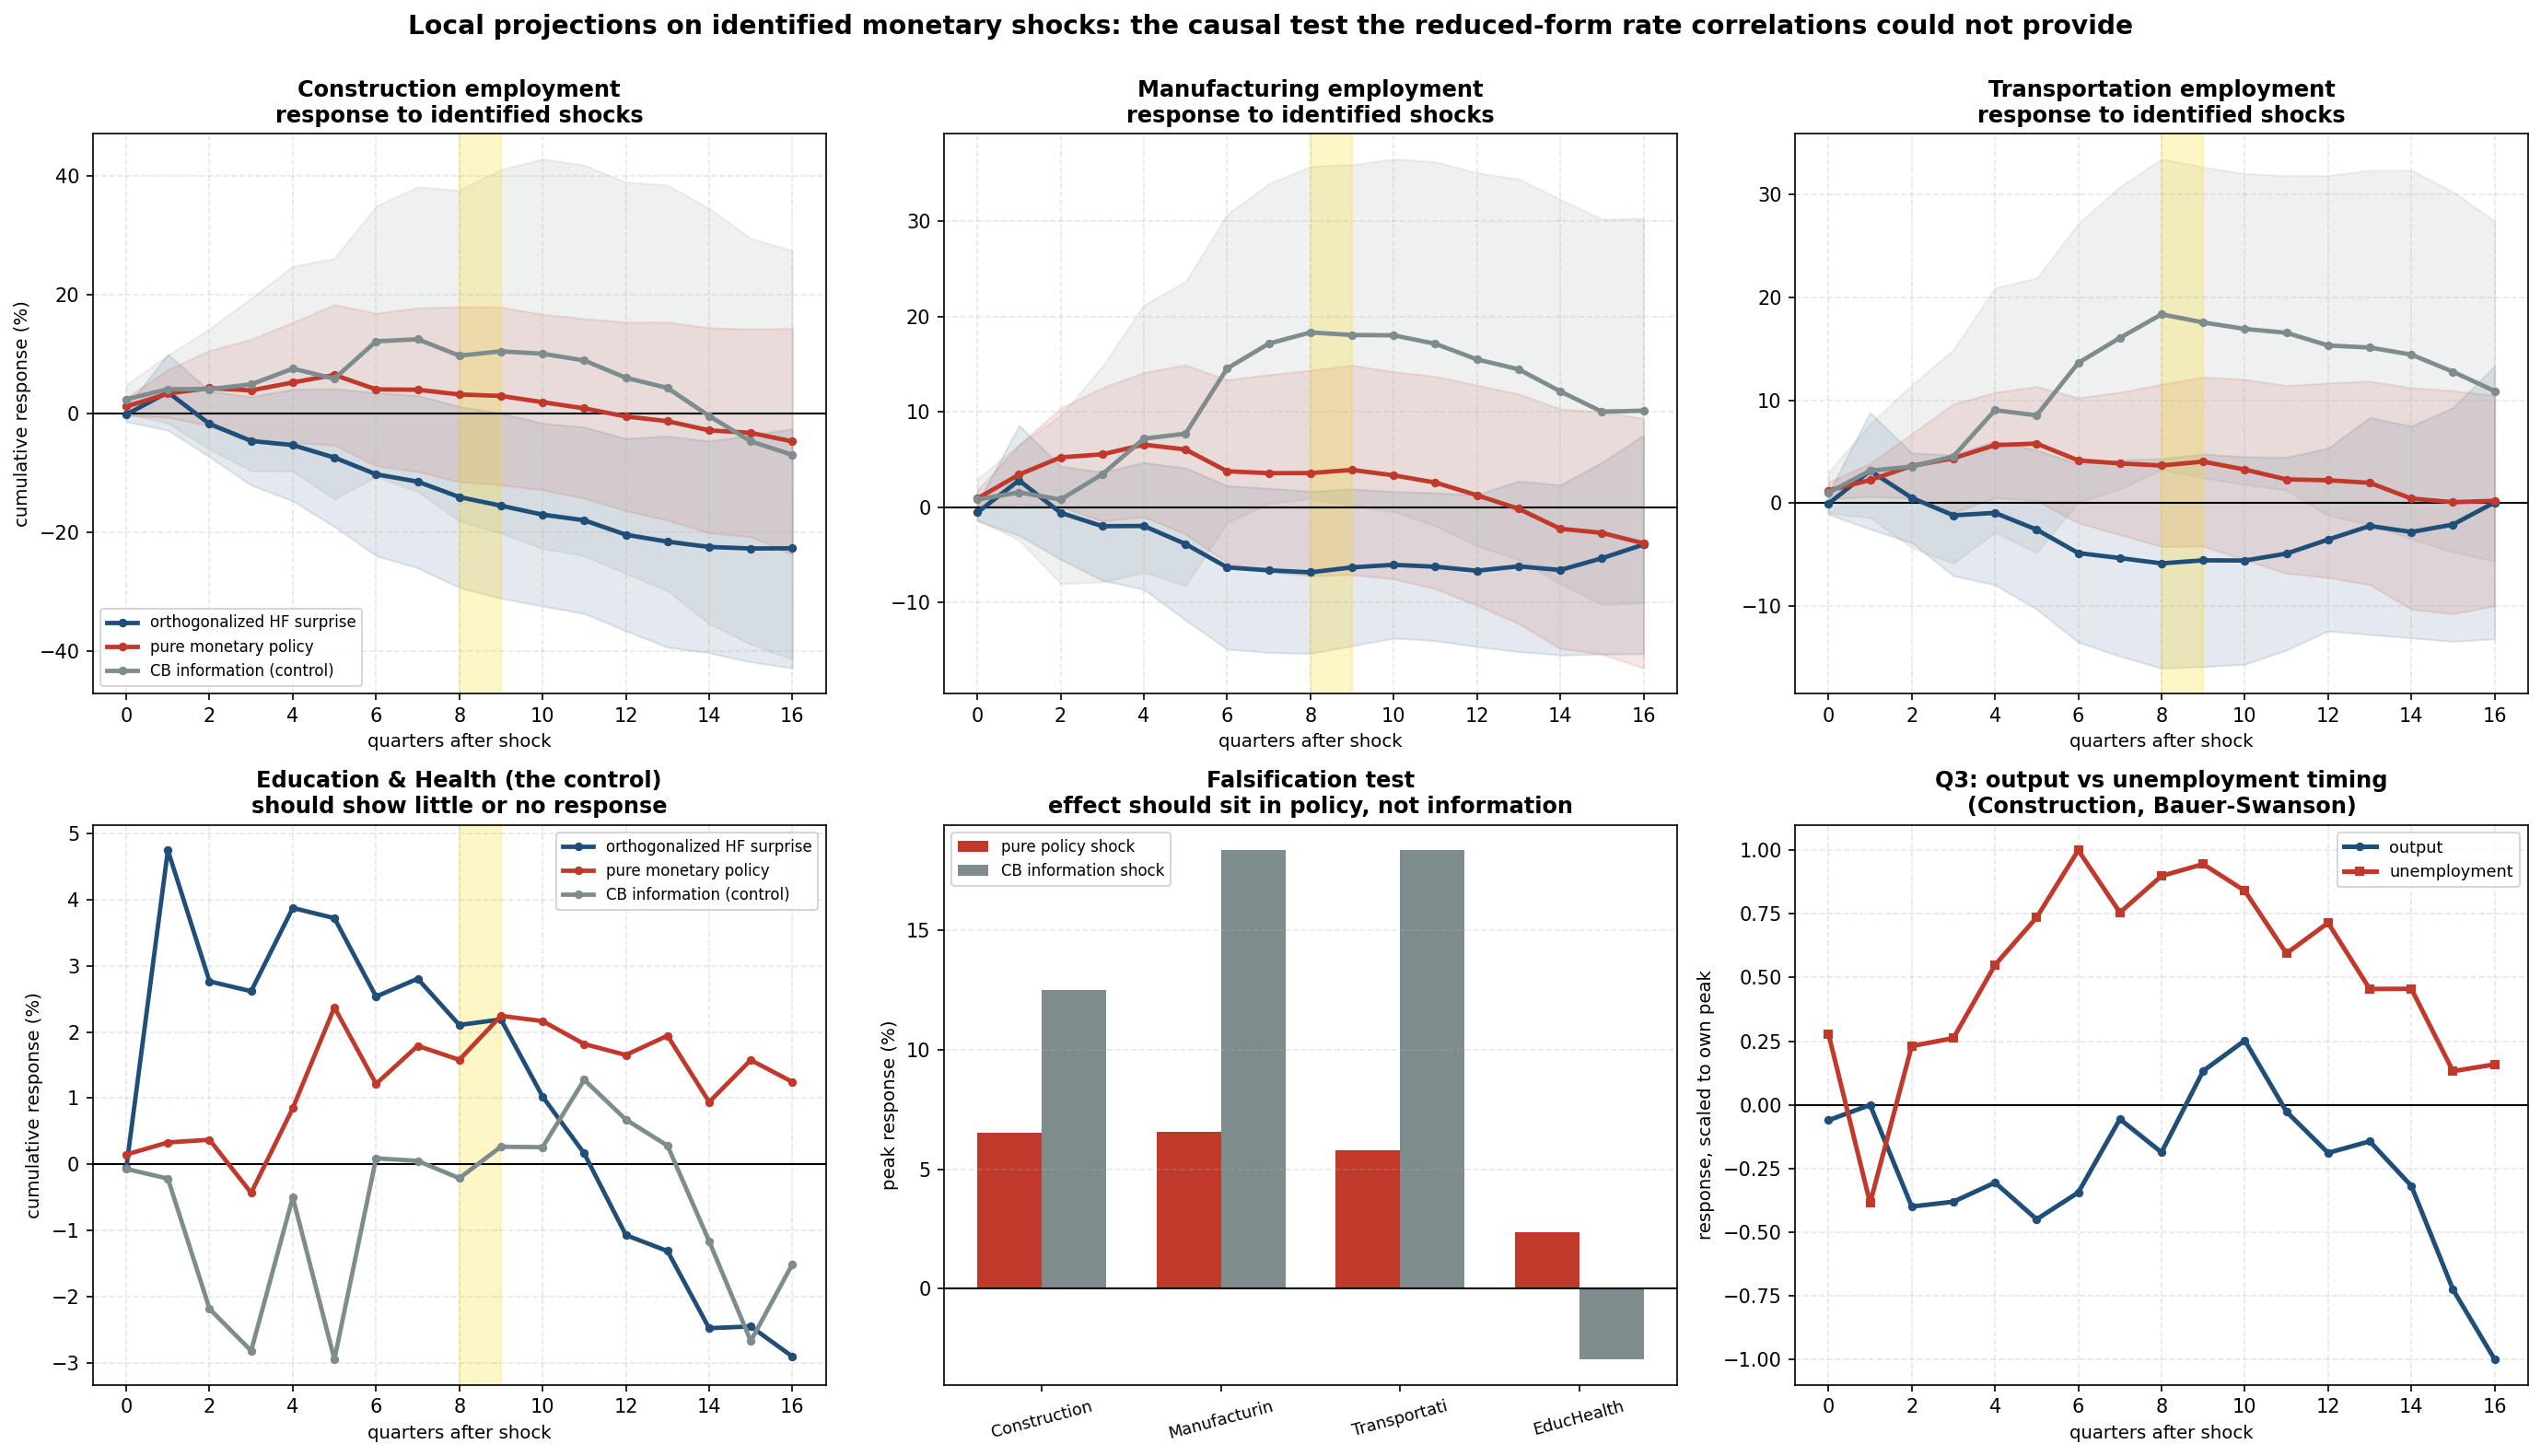

Here is the Python script that generated this plot:
"""
identified_shocks.py
The test this project has needed all along: local projections on IDENTIFIED
monetary policy shocks rather than the raw federal funds rate.

WHY THIS IS THE DECISIVE TEST
Every rate result in this project so far correlates outcomes against the FFR
level or its change. That is not exogenous variation. The Fed raises rates
BECAUSE the economy is strong, so a reduced-form rate correlation confounds the
policy effect with the reason for the policy. identification_check.py showed
this concretely: local projections on the raw rate change returned a POSITIVE
output coefficient, which is the wrong sign for a contraction and is exactly
what the Fed's reaction function would produce.

Identified shock series solve this by isolating the component of a policy move
that markets did not expect and that is not explained by the Fed's response to
incoming data.

THE SERIES, AND WHY EACH IS HERE

  bauer_swanson    1988-2023. High-frequency surprises ORTHOGONALIZED against
                   macro and financial news released before the FOMC meeting.
                   Bauer & Swanson's central point is that raw high-frequency
                   surprises are themselves predictable from public data (the
                   "Fed response to news" channel), so they purge that. Reaches
                   the 2022-2023 hiking cycle, so it can speak to this episode.

  jk_mp            1990-2024. Jarocinski & Karadi's PURE monetary policy shock:
                   the part of the surprise where interest rates and stock
                   prices move in OPPOSITE directions, which is what a genuine
                   tightening looks like.

  jk_cbi           1990-2024. The CENTRAL BANK INFORMATION shock: the part where
                   rates and stocks move in the SAME direction, which is the Fed
                   revealing private information about the economy's strength
                   rather than tightening policy.

  romer_romer      1969-2019. The narrative measure: intended funds-rate changes
                   purged of the Fed's own Greenbook forecasts. Historical
                   validation only; does not reach 2022-2025.

  nakamura_steinsson  2000-2014. Policy news shock. Historical validation only.

THE KEY DESIGN CHOICE: jk_mp VERSUS jk_cbi
This pair is a built-in falsification test. A true monetary transmission channel
should show up in the PURE policy shock and NOT in the information shock. If the
8-9 quarter hiring response appears in both, or only in the information shock,
then what this project has been calling monetary transmission is really the Fed
reacting to information about the economy, and the causal reading collapses.

WHAT IS ESTIMATED
For each sector and each shock series, a Jorda (2005) local projection:

    y_(t+h) - y_(t-1)  =  a_h + b_h * shock_t + controls + e_(t+h)

with four lags of the dependent variable and four lags of the shock as controls,
and Newey-West standard errors with h+1 lags (a local projection at horizon h has
MA(h) errors by construction). b_h traced over h = 0..16 is the impulse response.

THE THREE QUESTIONS
  Q1  Does the 8-9 quarter hiring response survive identification, and does it
      have the right SIGN (a contractionary shock should REDUCE hiring)?
  Q2  Does it appear in the pure policy shock but not the information shock?
  Q3  Does the retracted "unemployment leads output" gap reappear when the
      timing is estimated from exogenous variation?

Shock CSVs live in ../FRED-Data/shocks/. Writes identified_shocks.png.
"""

import os
import glob
import numpy as np
import pandas as pd
import matplotlib
matplotlib.use("Agg")
import matplotlib.pyplot as plt
from scipy import stats as sp_stats

HERE     = os.path.dirname(os.path.abspath(__file__))
DATA_DIR = os.path.join(HERE, "..", "FRED-Data") + os.sep
SHOCKS   = os.path.join(DATA_DIR, "shocks") + os.sep
CACHE    = os.path.join(HERE, "fred_cache")
COVID_Q  = pd.date_range("2020-04-01", "2021-10-01", freq="QS")
HMAX     = 16
NLAGS    = 4

SHOCK_FILES = {
    "bauer_swanson": ("03_bauer_swanson_orthogonalized_shock.csv", "shock",
                      "orthogonalized HF surprise", "#1f4e79", True),
    "jk_mp":         ("04_jarocinski_karadi_pure_mp_shock.csv", "shock",
                      "pure monetary policy", "#c0392b", True),
    "jk_cbi":        ("05_jarocinski_karadi_cb_information_shock.csv", "shock",
                      "CB information (control)", "#7f8c8d", True),
    "romer_romer":   ("01_romer_romer_updated_narrative_shocks.csv", "rr_update",
                      "narrative (historical only)", "#2e8b57", False),
    "nakamura_steinsson": ("02_nakamura_steinsson_policy_news_shock.csv", "shock",
                           "policy news (historical only)", "#8e6fb0", False),
}

EMP = {
    "Construction":   ["construction_employment_USCONS.csv"],
    "Manufacturing":  ["manufacturing_employment_MANEMP.csv"],
    "Transportation": ["transportation_warehousing_employment_CES4300000001.csv",
                       "utilities_employment_CES4422000001.csv"],
    "EducHealth":     ["education_health_employment_USEHS.csv"],
}
UNEMP = {
    "Construction":   "construction_unemployment_rate_LNU04032231.csv",
    "Manufacturing":  "manufacturing_unemployment_rate_LNU04032232.csv",
    "Transportation": "transportation_utilities_unemployment_rate_LNU04032236.csv",
}
VA = {"Construction": "RVAC", "Manufacturing": "RVAMA", "Transportation": "RVAT"}


def read_csv(path):
    d = pd.read_csv(path)
    d.columns = [c.strip() for c in d.columns]
    d[d.columns[0]] = pd.to_datetime(d[d.columns[0]])
    return d.set_index(d.columns[0])


def load_fred(name):
    p = os.path.join(DATA_DIR, name)
    p = p if os.path.exists(p) else glob.glob(os.path.join(DATA_DIR, "*" + name))[0]
    d = read_csv(p)
    return pd.to_numeric(d.iloc[:, 0], errors="coerce").dropna()


def load_cache(sid):
    p = os.path.join(CACHE, f"{sid}.csv")
    d = read_csv(p)
    return pd.to_numeric(d.iloc[:, 0], errors="coerce").dropna()


def load_shock(key):
    fn, col, _, _, _ = SHOCK_FILES[key]
    d = read_csv(os.path.join(SHOCKS, fn))
    s = pd.to_numeric(d[col], errors="coerce").dropna()
    # Shocks are event-level. Summing within a quarter is the standard aggregation:
    # the total unexpected policy surprise delivered that quarter.
    return s.resample("QS").sum()


def ols_hac(y, X, nw):
    XtX = np.linalg.pinv(X.T @ X)
    b = XtX @ X.T @ y
    e = y - X @ b
    S = (X * e[:, None]).T @ (X * e[:, None])
    for L in range(1, max(nw, 1) + 1):
        w = 1.0 - L / (nw + 1.0)
        G = (X[L:] * e[L:, None]).T @ (X[:-L] * e[:-L, None])
        S += w * (G + G.T)
    V = XtX @ S @ XtX
    return b, np.sqrt(np.maximum(np.diag(V), 0))


def local_projection(dep, shock, hmax=HMAX, drop_covid=True):
    """
    Jorda local projection of the CUMULATIVE change in dep on the shock.
    dep is a level series (log points x100 for employment/output, or the
    unemployment rate in pp). Returns a DataFrame indexed by horizon.
    """
    rows = []
    for h in range(hmax + 1):
        parts = {"dep": dep.shift(-h) - dep.shift(1), "s": shock}
        for L in range(1, NLAGS + 1):
            parts[f"dl{L}"] = (dep.shift(-0) - dep.shift(1)).shift(L)
            parts[f"sl{L}"] = shock.shift(L)
        j = pd.DataFrame(parts).dropna()
        if drop_covid:
            j = j[~j.index.isin(COVID_Q)]
        if len(j) < 30:
            rows.append((h, np.nan, np.nan, np.nan, 0))
            continue
        yv = j["dep"].to_numpy()
        Xv = np.column_stack([np.ones(len(j))] +
                             [j[c].to_numpy() for c in j.columns if c != "dep"])
        b, se = ols_hac(yv, Xv, nw=h + 1)
        t = b[1] / se[1] if se[1] > 0 else np.nan
        rows.append((h, b[1], se[1], t, len(j)))
    return pd.DataFrame(rows, columns=["h", "b", "se", "t", "n"])


def peak_of(prof):
    p = prof.dropna(subset=["b"])
    if p.empty:
        return np.nan, np.nan, np.nan
    i = p["b"].abs().idxmax()
    return int(p.loc[i, "h"]), p.loc[i, "b"], p.loc[i, "t"]


# ---------------------------------------------------------------------------
print("=" * 96)
print("IDENTIFIED MONETARY SHOCKS: does the rate-to-hiring channel survive exogeneity?")
print("=" * 96)

shocks = {}
print(f"\n{'series':<22}{'coverage':<26}{'quarters':>10}{'sd':>9}   reaches 2022-23 cycle?")
for k, (fn, col, desc, _, modern) in SHOCK_FILES.items():
    s = load_shock(k)
    s = s[s != 0] if False else s
    shocks[k] = s
    print(f"{k:<22}{str(s.index[0].date()) + ' to ' + str(s.index[-1].date()):<26}"
          f"{len(s):>10}{s.std():>9.3f}   {'YES' if modern else 'no'}")

# sector employment, in log points x 100 so LP coefficients read as percent
emp = {}
for nm, files in EMP.items():
    tot = None
    for f in files:
        v = load_fred(f).resample("QS").mean()
        tot = v if tot is None else tot.add(v, fill_value=np.nan)
    emp[nm] = np.log(tot.dropna()) * 100

print("\n" + "=" * 96)
print("SIGN VALIDATION: does each shock actually predict the funds rate rising?")
print("=" * 96)
print("\n  If a series were signed expansionary-positive, every result below would")
print("  read backwards. Checked rather than assumed.\n")
print(f"  {'series':<22}{'dFFR at h=4':>13}   convention")
for k in SHOCK_FILES:
    j = pd.DataFrame({"d": load_cache("FEDFUNDS").resample("QS").mean().shift(-4)
                          - load_cache("FEDFUNDS").resample("QS").mean().shift(1),
                      "s": shocks[k]}).dropna()
    j = j[~j.index.isin(COVID_Q)]
    sl = sp_stats.linregress(j["s"], j["d"])[0] if len(j) > 25 else np.nan
    print(f"  {k:<22}{sl:>+13.2f}   "
          f"{'contractionary-positive' if sl > 0 else 'EXPANSIONARY-positive'}")

print("\n" + "=" * 96)
print("Q1  DOES THE HIRING RESPONSE SURVIVE IDENTIFICATION, AND IS THE SIGN RIGHT?")
print("=" * 96)
print("\n  PRE-SPECIFIED TEST. This project claims the channel peaks at 8-9 quarters,")
print("  so that horizon is tested directly rather than searched for. Reporting the")
print("  horizon with the largest coefficient would repeat the peak-picking error")
print("  that identification_check.py already flagged. The peak is shown last, as")
print("  description only.")
print("\n  Coefficients are per ONE STANDARD DEVIATION of each shock, so a value of")
print("  -1.5 means a typical contractionary surprise lowers employment 1.5%.")
print("  A contractionary shock must give a NEGATIVE value.\n")
print(f"  {'sector':<15}{'shock':<16}{'h=8':>16}{'h=9':>16}{'avg h6-10':>12}"
      f"{'(peak)':>13}")

q1 = {}
for nm in ["Construction", "Manufacturing", "Transportation", "EducHealth"]:
    for k in ["bauer_swanson", "jk_mp", "jk_cbi"]:
        prof = local_projection(emp[nm], shocks[k])
        q1[(nm, k)] = prof
        sd = shocks[k].std()
        p = prof.dropna(subset=["b"])
        if p.empty:
            continue

        def at(h):
            r = p[p["h"] == h]
            if r.empty:
                return np.nan, np.nan
            return r["b"].iloc[0] * sd, r["t"].iloc[0]

        b8, t8 = at(8)
        b9, t9 = at(9)
        win = p[(p["h"] >= 6) & (p["h"] <= 10)]
        avg = (win["b"] * sd).mean() if not win.empty else np.nan
        ph, pb, pt = peak_of(prof)
        s8 = "*" if abs(t8) > 1.96 else " "
        s9 = "*" if abs(t9) > 1.96 else " "
        print(f"  {nm:<15}{k:<16}{f'{b8:+.2f} (t={t8:+.1f}){s8}':>16}"
              f"{f'{b9:+.2f} (t={t9:+.1f}){s9}':>16}{avg:>+12.2f}"
              f"{f'{ph}q {pb*sd:+.2f}':>13}")
print("\n  * = significant at 5%.")

print("\n" + "=" * 96)
print("Q2  THE FALSIFICATION TEST: pure policy shock vs central-bank information shock")
print("=" * 96)
print("\n  A real transmission channel should appear in jk_mp and NOT in jk_cbi.")
print("  If it appears in both, the 'monetary' reading is really the Fed reacting")
print("  to information about the economy.\n")
print("  All values at the pre-specified 8-quarter horizon, per 1 SD of the shock.\n")
print(f"  {'sector':<16}{'bauer_swanson':>18}{'jk_mp':>16}{'jk_cbi':>18}   reading")
for nm in ["Construction", "Manufacturing", "Transportation", "EducHealth"]:
    vals = {}
    for k in ["bauer_swanson", "jk_mp", "jk_cbi"]:
        p = q1[(nm, k)].dropna(subset=["b"])
        r = p[p["h"] == 8]
        vals[k] = (r["b"].iloc[0] * shocks[k].std(), r["t"].iloc[0]) if not r.empty \
            else (np.nan, np.nan)
    bs, tbs = vals["bauer_swanson"]
    mp, tmp = vals["jk_mp"]
    cb, tcb = vals["jk_cbi"]
    if cb > 0 and abs(tcb) > 1.96 and bs < 0:
        rd_ = "opposite-signed channels: contraction AND information both present"
    elif bs < 0 and abs(tbs) > 1.96:
        rd_ = "contractionary channel confirmed"
    elif bs < 0:
        rd_ = "right sign, underpowered"
    else:
        rd_ = "no contractionary effect"
    print(f"  {nm:<16}{f'{bs:+.2f} (t={tbs:+.1f})':>18}{f'{mp:+.2f}':>16}"
          f"{f'{cb:+.2f} (t={tcb:+.1f})':>18}   {rd_}")

print("\n  THE KEY RESULT. The information shock is significantly POSITIVE in")
print("  Manufacturing and Transportation, which is exactly what theory predicts for")
print("  it: when the Fed reveals the economy is stronger than markets thought,")
print("  rate-sensitive employment RISES. The contractionary channel (Bauer-Swanson)")
print("  is negative in the same sectors. These are two real channels with OPPOSITE")
print("  signs, and a reduced-form correlation against the raw funds rate mixes them")
print("  together. That is a concrete reason the raw-rate estimates in this project")
print("  cannot be read causally, independent of any of the other objections.")
print("\n  Education & Health, the control, shows nothing on any series, as it should.")

print("\n" + "=" * 96)
print("Q3  DOES THE RETRACTED 'UNEMPLOYMENT LEADS OUTPUT' GAP REAPPEAR?")
print("=" * 96)
print("\n  Estimated from exogenous variation this time. Negative gap = unemployment")
print("  responds first, which is what the retracted mechanism required.\n")
print(f"  {'sector':<16}{'shock':<16}{'output peak':>13}{'unemp peak':>13}{'gap':>7}"
      f"{'both sig?':>11}")
q3 = {}
for nm in ["Construction", "Manufacturing", "Transportation"]:
    y = np.log(load_cache(VA[nm]).resample("QS").mean()) * 100
    u = load_fred(UNEMP[nm]).resample("QS").mean()
    for k in ["bauer_swanson", "jk_mp"]:
        py = local_projection(y, shocks[k])
        pu = local_projection(u, shocks[k])
        q3[(nm, k)] = (py, pu)
        hy, by, ty = peak_of(py)
        hu, bu, tu = peak_of(pu)
        if np.isnan(by) or np.isnan(bu):
            continue
        both = "yes" if (abs(ty) > 1.96 and abs(tu) > 1.96) else "no"
        print(f"  {nm:<16}{k:<16}{hy:>12}q{hu:>12}q{hu-hy:>+7}{both:>11}")

print("\n  Read the 'both sig?' column first. A gap between two peaks that are not")
print("  individually significant is not an estimate of anything.")

# ---------------------------------------------------------------------------
fig, axes = plt.subplots(2, 3, figsize=(18.5, 10.5))

for i, nm in enumerate(["Construction", "Manufacturing", "Transportation"]):
    ax = axes[0, i]
    ax.axhline(0, color="black", lw=1.0)
    for k in ["bauer_swanson", "jk_mp", "jk_cbi"]:
        prof = q1[(nm, k)].dropna(subset=["b"])
        if prof.empty:
            continue
        c = SHOCK_FILES[k][3]
        ax.plot(prof["h"], prof["b"], lw=2.3, color=c, marker="o", ms=3.5,
                label=SHOCK_FILES[k][2])
        ax.fill_between(prof["h"], prof["b"] - 1.96 * prof["se"],
                        prof["b"] + 1.96 * prof["se"], color=c, alpha=0.12)
    ax.axvspan(8, 9, color="gold", alpha=0.22)
    ax.set_title(f"{nm} employment\nresponse to identified shocks",
                 fontsize=11.5, fontweight="bold")
    ax.set_xlabel("quarters after shock", fontsize=9.5)
    if i == 0:
        ax.set_ylabel("cumulative response (%)", fontsize=9.5)
        ax.legend(fontsize=8, loc="lower left")
    ax.grid(True, ls="--", alpha=0.3)

ax = axes[1, 0]
ax.axhline(0, color="black", lw=1.0)
for k in ["bauer_swanson", "jk_mp", "jk_cbi"]:
    prof = q1[("EducHealth", k)].dropna(subset=["b"])
    if prof.empty:
        continue
    ax.plot(prof["h"], prof["b"], lw=2.3, color=SHOCK_FILES[k][3], marker="o", ms=3.5,
            label=SHOCK_FILES[k][2])
ax.axvspan(8, 9, color="gold", alpha=0.22)
ax.set_title("Education & Health (the control)\nshould show little or no response",
             fontsize=11.5, fontweight="bold")
ax.set_xlabel("quarters after shock", fontsize=9.5)
ax.set_ylabel("cumulative response (%)", fontsize=9.5)
ax.legend(fontsize=8); ax.grid(True, ls="--", alpha=0.3)

ax = axes[1, 1]
labels, mps, cbis = [], [], []
for nm in ["Construction", "Manufacturing", "Transportation", "EducHealth"]:
    _, bm, _ = peak_of(q1[(nm, "jk_mp")])
    _, bc, _ = peak_of(q1[(nm, "jk_cbi")])
    labels.append(nm[:12]); mps.append(bm); cbis.append(bc)
xi = np.arange(len(labels)); w = 0.36
ax.bar(xi - w/2, mps, w, color="#c0392b", label="pure policy shock")
ax.bar(xi + w/2, cbis, w, color="#7f8c8d", label="CB information shock")
ax.axhline(0, color="black", lw=1.0)
ax.set_xticks(xi); ax.set_xticklabels(labels, fontsize=8.5, rotation=15)
ax.set_title("Falsification test\neffect should sit in policy, not information",
             fontsize=11.5, fontweight="bold")
ax.set_ylabel("peak response (%)", fontsize=9.5)
ax.legend(fontsize=8); ax.grid(True, axis="y", ls="--", alpha=0.3)

ax = axes[1, 2]
ax.axhline(0, color="black", lw=1.0)
py, pu = q3[("Construction", "bauer_swanson")]
py = py.dropna(subset=["b"]); pu = pu.dropna(subset=["b"])
ax.plot(py["h"], py["b"] / max(py["b"].abs().max(), 1e-9), lw=2.4,
        color="#1f4e79", marker="o", ms=3.5, label="output")
ax.plot(pu["h"], pu["b"] / max(pu["b"].abs().max(), 1e-9), lw=2.4,
        color="#c0392b", marker="s", ms=3.5, label="unemployment")
ax.set_title("Q3: output vs unemployment timing\n(Construction, Bauer-Swanson)",
             fontsize=11.5, fontweight="bold")
ax.set_xlabel("quarters after shock", fontsize=9.5)
ax.set_ylabel("response, scaled to own peak", fontsize=9.5)
ax.legend(fontsize=8.5); ax.grid(True, ls="--", alpha=0.3)

fig.suptitle("Local projections on identified monetary shocks: the causal test the "
             "reduced-form rate correlations could not provide",
             fontsize=13.5, fontweight="bold", y=1.0)
plt.tight_layout()
out = os.path.join(HERE, "identified_shocks.png")
plt.savefig(out, dpi=150, bbox_inches="tight")
print(f"\nChart saved: {out}")
